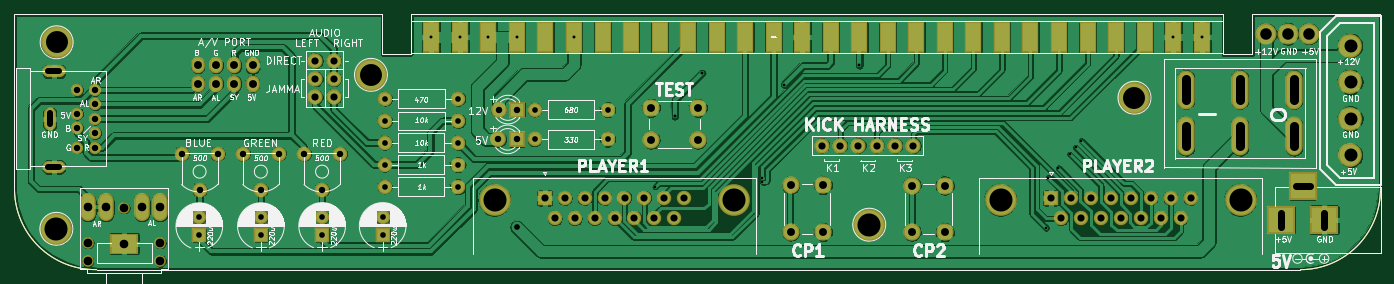
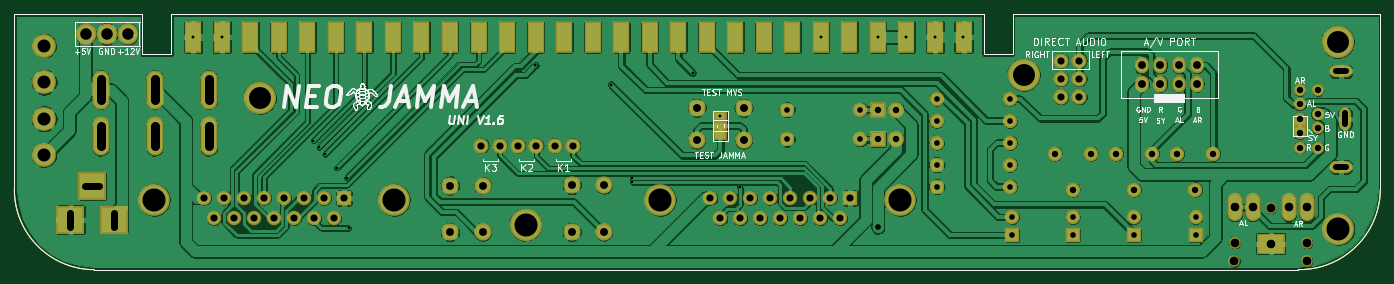
Circuit board: 8 layer files. Board 189.6 x 35.5 mm.
- bottom_copper: Supergun-B.Cu.gbl (454933 bytes)
- bottom_mask: Supergun-B.Mask.gbs (6431 bytes)
- bottom_silk: Supergun-B.SilkS.gbo (71710 bytes)
- outline: Supergun-Edge.Cuts.gm1 (1049 bytes)
- top_copper: Supergun-F.Cu.gtl (413470 bytes)
- top_mask: Supergun-F.Mask.gts (6236 bytes)
- top_silk: Supergun-F.SilkS.gto (112319 bytes)
- drill: Supergun.drl (3145 bytes)

=== bottom_copper: Supergun-B.Cu.gbl (454933 bytes, source omitted) ===
=== bottom_mask: Supergun-B.Mask.gbs ===
G04 #@! TF.FileFunction,Soldermask,Bot*
%FSLAX46Y46*%
G04 Gerber Fmt 4.6, Leading zero omitted, Abs format (unit mm)*
G04 Created by KiCad (PCBNEW 4.0.7) date 05/21/21 15:04:17*
%MOMM*%
%LPD*%
G01*
G04 APERTURE LIST*
%ADD10C,0.100000*%
%ADD11C,0.150000*%
%ADD12C,1.600000*%
%ADD13R,3.900000X2.900000*%
%ADD14O,2.150000X3.900000*%
%ADD15C,3.300000*%
%ADD16R,3.900000X3.900000*%
%ADD17R,2.000000X2.000000*%
%ADD18C,2.000000*%
%ADD19C,4.400000*%
%ADD20C,4.464000*%
%ADD21R,2.200000X2.200000*%
%ADD22C,2.200000*%
%ADD23O,2.000000X2.000000*%
%ADD24R,2.400000X4.400000*%
%ADD25C,2.400000*%
%ADD26R,1.900000X1.400000*%
%ADD27O,1.900000X2.300000*%
%ADD28C,2.900000*%
%ADD29C,2.020000*%
%ADD30C,2.100000*%
%ADD31O,2.100000X2.100000*%
%ADD32O,2.400000X5.400000*%
%ADD33O,3.200000X1.700000*%
%ADD34C,1.700000*%
%ADD35O,1.700000X3.200000*%
G04 APERTURE END LIST*
D10*
D11*
X244827000Y-120403000D02*
X77789000Y-120403000D01*
X255937000Y-84980000D02*
X255937000Y-109124000D01*
X238205000Y-84963000D02*
X255937000Y-84963000D01*
X238174000Y-90527000D02*
X238174000Y-84957000D01*
X244851000Y-120412000D02*
G75*
G03X255943000Y-109264000I-28000J11120000D01*
G01*
X66349000Y-109342000D02*
G75*
G03X77749000Y-120406000I11232000J168000D01*
G01*
X66349000Y-84935000D02*
X66349000Y-109258000D01*
X234151000Y-90527000D02*
X234151000Y-84957000D01*
X121369000Y-84970000D02*
X121369000Y-90500000D01*
X117402000Y-84931000D02*
X117402000Y-90497000D01*
X117398000Y-84931000D02*
X66355000Y-84931000D01*
X238164000Y-90525000D02*
X234144000Y-90525000D01*
X121369000Y-84960000D02*
X234149000Y-84960000D01*
X117399000Y-90500000D02*
X121369000Y-90500000D01*
D12*
X76557000Y-116710000D03*
X76547000Y-119240000D03*
X86607000Y-119200000D03*
X86577000Y-116710000D03*
D13*
X81567000Y-116786000D03*
D14*
X76567000Y-111780000D03*
X86567000Y-111780000D03*
X79067000Y-111780000D03*
X84067000Y-111780000D03*
D12*
X81567000Y-111850000D03*
D15*
X251784000Y-89312000D03*
X251784000Y-94392000D03*
X251784000Y-99472000D03*
X251784000Y-104552000D03*
D16*
X242152000Y-113479000D03*
X248152000Y-113479000D03*
X245152000Y-108779000D03*
D17*
X92000000Y-115625000D03*
D18*
X92000000Y-113125000D03*
D17*
X139937000Y-110454000D03*
D18*
X142707000Y-110454000D03*
X145477000Y-110454000D03*
X148247000Y-110454000D03*
X151017000Y-110454000D03*
X153787000Y-110454000D03*
X156557000Y-110454000D03*
X159327000Y-110454000D03*
X141322000Y-113294000D03*
X144092000Y-113294000D03*
X146862000Y-113294000D03*
X149632000Y-113294000D03*
X152402000Y-113294000D03*
X155172000Y-113294000D03*
X157942000Y-113294000D03*
D19*
X132982000Y-110754000D03*
X166282000Y-110754000D03*
D20*
X184982000Y-114175000D03*
D17*
X210187000Y-110454000D03*
D18*
X212957000Y-110454000D03*
X215727000Y-110454000D03*
X218497000Y-110454000D03*
X221267000Y-110454000D03*
X224037000Y-110454000D03*
X226807000Y-110454000D03*
X229577000Y-110454000D03*
X211572000Y-113294000D03*
X214342000Y-113294000D03*
X217112000Y-113294000D03*
X219882000Y-113294000D03*
X222652000Y-113294000D03*
X225422000Y-113294000D03*
X228192000Y-113294000D03*
D19*
X203232000Y-110754000D03*
X236532000Y-110754000D03*
D17*
X100550000Y-115625000D03*
D18*
X100550000Y-113125000D03*
D17*
X109050000Y-115600000D03*
D18*
X109050000Y-113100000D03*
D21*
X136067000Y-102326000D03*
D22*
X133527000Y-102326000D03*
D18*
X148686000Y-102328000D03*
D23*
X138526000Y-102328000D03*
D18*
X148697000Y-98209000D03*
D23*
X138537000Y-98209000D03*
D18*
X117775000Y-99775000D03*
D23*
X127935000Y-99775000D03*
D18*
X127903000Y-105855000D03*
D23*
X117743000Y-105855000D03*
D18*
X127900000Y-102800000D03*
D23*
X117740000Y-102800000D03*
D18*
X127900000Y-108900000D03*
D23*
X117740000Y-108900000D03*
D21*
X136108000Y-98195000D03*
D22*
X133568000Y-98195000D03*
D18*
X117775000Y-96698000D03*
D23*
X127935000Y-96698000D03*
D17*
X117450000Y-115600000D03*
D18*
X117450000Y-113100000D03*
D20*
X72158000Y-114744000D03*
D24*
X124197000Y-88124000D03*
X128157000Y-88124000D03*
X132117000Y-88124000D03*
X136077000Y-88124000D03*
X140037000Y-88124000D03*
X143997000Y-88124000D03*
X147957000Y-88124000D03*
X151917000Y-88124000D03*
X155877000Y-88124000D03*
X159837000Y-88124000D03*
X163797000Y-88124000D03*
X167757000Y-88124000D03*
X171717000Y-88124000D03*
X175677000Y-88124000D03*
X179637000Y-88124000D03*
X183597000Y-88124000D03*
X187557000Y-88124000D03*
X191517000Y-88124000D03*
X195477000Y-88124000D03*
X199437000Y-88124000D03*
X203397000Y-88124000D03*
X207357000Y-88124000D03*
X211317000Y-88124000D03*
X215277000Y-88124000D03*
X219237000Y-88124000D03*
X223197000Y-88124000D03*
X227157000Y-88124000D03*
X231117000Y-88124000D03*
D25*
X154732000Y-102458000D03*
X154732000Y-97958000D03*
X161232000Y-102458000D03*
X161232000Y-97958000D03*
X174092000Y-108712000D03*
X178592000Y-108712000D03*
X174092000Y-115212000D03*
X178592000Y-115212000D03*
X190958000Y-108732000D03*
X195458000Y-108732000D03*
X190958000Y-115232000D03*
X195458000Y-115232000D03*
D20*
X115825000Y-93375000D03*
D26*
X157947000Y-99127000D03*
X157947000Y-100427000D03*
X157945000Y-100440000D03*
X157945000Y-101740000D03*
D20*
X221800000Y-96550000D03*
D27*
X99418000Y-94595000D03*
X99418000Y-92055000D03*
X96878000Y-94595000D03*
X96878000Y-92055000D03*
X94338000Y-94595000D03*
X94338000Y-92055000D03*
X91798000Y-92055000D03*
X91798000Y-94595000D03*
D28*
X240118000Y-87694000D03*
X243098000Y-87694000D03*
X246058000Y-87694000D03*
D29*
X94541000Y-104305000D03*
X92041000Y-109305000D03*
X89541000Y-104305000D03*
X103041000Y-104305000D03*
X100541000Y-109305000D03*
X98041000Y-104305000D03*
X111541000Y-104305000D03*
X109041000Y-109305000D03*
X106541000Y-104305000D03*
D30*
X108124000Y-91389000D03*
D31*
X110664000Y-91389000D03*
X108124000Y-93929000D03*
X110664000Y-93929000D03*
X108124000Y-96469000D03*
X110664000Y-96469000D03*
D30*
X191110000Y-103182000D03*
D31*
X188570000Y-103182000D03*
X186030000Y-103182000D03*
X183490000Y-103182000D03*
X180950000Y-103182000D03*
X178410000Y-103182000D03*
D32*
X243950000Y-95417000D03*
X243950000Y-101917000D03*
X236450000Y-95417000D03*
X236450000Y-101917000D03*
X228950000Y-95417000D03*
X228950000Y-101917000D03*
D20*
X72200000Y-88850000D03*
D26*
X77525000Y-101125000D03*
X77525000Y-99825000D03*
D33*
X71800000Y-106165000D03*
X71800000Y-92905000D03*
D34*
X77550000Y-99475000D03*
X77550000Y-97475000D03*
X77550000Y-101475000D03*
X77550000Y-95475000D03*
X77550000Y-103475000D03*
X75050000Y-98775000D03*
X75050000Y-100775000D03*
X75050000Y-103475000D03*
X75050000Y-95475000D03*
D35*
X71250000Y-99475000D03*
M02*

=== bottom_silk: Supergun-B.SilkS.gbo (71710 bytes, source omitted) ===
=== outline: Supergun-Edge.Cuts.gm1 ===
G04 #@! TF.FileFunction,Profile,NP*
%FSLAX46Y46*%
G04 Gerber Fmt 4.6, Leading zero omitted, Abs format (unit mm)*
G04 Created by KiCad (PCBNEW 4.0.7) date 05/21/21 15:04:18*
%MOMM*%
%LPD*%
G01*
G04 APERTURE LIST*
%ADD10C,0.100000*%
%ADD11C,0.150000*%
G04 APERTURE END LIST*
D10*
D11*
X244827000Y-120403000D02*
X77789000Y-120403000D01*
X255937000Y-84980000D02*
X255937000Y-109124000D01*
X238205000Y-84963000D02*
X255937000Y-84963000D01*
X238174000Y-90527000D02*
X238174000Y-84957000D01*
X244851000Y-120412000D02*
G75*
G03X255943000Y-109264000I-28000J11120000D01*
G01*
X66349000Y-109342000D02*
G75*
G03X77749000Y-120406000I11232000J168000D01*
G01*
X66349000Y-84935000D02*
X66349000Y-109258000D01*
X234151000Y-90527000D02*
X234151000Y-84957000D01*
X121369000Y-84970000D02*
X121369000Y-90500000D01*
X117402000Y-84931000D02*
X117402000Y-90497000D01*
X117398000Y-84931000D02*
X66355000Y-84931000D01*
X238164000Y-90525000D02*
X234144000Y-90525000D01*
X121369000Y-84960000D02*
X234149000Y-84960000D01*
X117399000Y-90500000D02*
X121369000Y-90500000D01*
M02*

=== top_copper: Supergun-F.Cu.gtl (413470 bytes, source omitted) ===
=== top_mask: Supergun-F.Mask.gts ===
G04 #@! TF.FileFunction,Soldermask,Top*
%FSLAX46Y46*%
G04 Gerber Fmt 4.6, Leading zero omitted, Abs format (unit mm)*
G04 Created by KiCad (PCBNEW 4.0.7) date 05/21/21 15:04:17*
%MOMM*%
%LPD*%
G01*
G04 APERTURE LIST*
%ADD10C,0.100000*%
%ADD11C,0.150000*%
%ADD12C,1.600000*%
%ADD13R,3.900000X2.900000*%
%ADD14O,2.150000X3.900000*%
%ADD15C,3.300000*%
%ADD16R,3.900000X3.900000*%
%ADD17R,2.000000X2.000000*%
%ADD18C,2.000000*%
%ADD19C,4.400000*%
%ADD20C,4.464000*%
%ADD21R,2.200000X2.200000*%
%ADD22C,2.200000*%
%ADD23O,2.000000X2.000000*%
%ADD24R,2.400000X4.400000*%
%ADD25C,2.400000*%
%ADD26O,1.900000X2.300000*%
%ADD27C,2.900000*%
%ADD28C,2.020000*%
%ADD29C,2.100000*%
%ADD30O,2.100000X2.100000*%
%ADD31O,2.400000X5.400000*%
%ADD32O,3.200000X1.700000*%
%ADD33C,1.700000*%
%ADD34O,1.700000X3.200000*%
G04 APERTURE END LIST*
D10*
D11*
X244827000Y-120403000D02*
X77789000Y-120403000D01*
X255937000Y-84980000D02*
X255937000Y-109124000D01*
X238205000Y-84963000D02*
X255937000Y-84963000D01*
X238174000Y-90527000D02*
X238174000Y-84957000D01*
X244851000Y-120412000D02*
G75*
G03X255943000Y-109264000I-28000J11120000D01*
G01*
X66349000Y-109342000D02*
G75*
G03X77749000Y-120406000I11232000J168000D01*
G01*
X66349000Y-84935000D02*
X66349000Y-109258000D01*
X234151000Y-90527000D02*
X234151000Y-84957000D01*
X121369000Y-84970000D02*
X121369000Y-90500000D01*
X117402000Y-84931000D02*
X117402000Y-90497000D01*
X117398000Y-84931000D02*
X66355000Y-84931000D01*
X238164000Y-90525000D02*
X234144000Y-90525000D01*
X121369000Y-84960000D02*
X234149000Y-84960000D01*
X117399000Y-90500000D02*
X121369000Y-90500000D01*
D12*
X76557000Y-116710000D03*
X76547000Y-119240000D03*
X86607000Y-119200000D03*
X86577000Y-116710000D03*
D13*
X81567000Y-116786000D03*
D14*
X76567000Y-111780000D03*
X86567000Y-111780000D03*
X79067000Y-111780000D03*
X84067000Y-111780000D03*
D12*
X81567000Y-111850000D03*
D15*
X251784000Y-89312000D03*
X251784000Y-94392000D03*
X251784000Y-99472000D03*
X251784000Y-104552000D03*
D16*
X242152000Y-113479000D03*
X248152000Y-113479000D03*
X245152000Y-108779000D03*
D17*
X92000000Y-115625000D03*
D18*
X92000000Y-113125000D03*
D17*
X139937000Y-110454000D03*
D18*
X142707000Y-110454000D03*
X145477000Y-110454000D03*
X148247000Y-110454000D03*
X151017000Y-110454000D03*
X153787000Y-110454000D03*
X156557000Y-110454000D03*
X159327000Y-110454000D03*
X141322000Y-113294000D03*
X144092000Y-113294000D03*
X146862000Y-113294000D03*
X149632000Y-113294000D03*
X152402000Y-113294000D03*
X155172000Y-113294000D03*
X157942000Y-113294000D03*
D19*
X132982000Y-110754000D03*
X166282000Y-110754000D03*
D20*
X184982000Y-114175000D03*
D17*
X210187000Y-110454000D03*
D18*
X212957000Y-110454000D03*
X215727000Y-110454000D03*
X218497000Y-110454000D03*
X221267000Y-110454000D03*
X224037000Y-110454000D03*
X226807000Y-110454000D03*
X229577000Y-110454000D03*
X211572000Y-113294000D03*
X214342000Y-113294000D03*
X217112000Y-113294000D03*
X219882000Y-113294000D03*
X222652000Y-113294000D03*
X225422000Y-113294000D03*
X228192000Y-113294000D03*
D19*
X203232000Y-110754000D03*
X236532000Y-110754000D03*
D17*
X100550000Y-115625000D03*
D18*
X100550000Y-113125000D03*
D17*
X109050000Y-115600000D03*
D18*
X109050000Y-113100000D03*
D21*
X136067000Y-102326000D03*
D22*
X133527000Y-102326000D03*
D18*
X148686000Y-102328000D03*
D23*
X138526000Y-102328000D03*
D18*
X148697000Y-98209000D03*
D23*
X138537000Y-98209000D03*
D18*
X117775000Y-99775000D03*
D23*
X127935000Y-99775000D03*
D18*
X127903000Y-105855000D03*
D23*
X117743000Y-105855000D03*
D18*
X127900000Y-102800000D03*
D23*
X117740000Y-102800000D03*
D18*
X127900000Y-108900000D03*
D23*
X117740000Y-108900000D03*
D21*
X136108000Y-98195000D03*
D22*
X133568000Y-98195000D03*
D18*
X117775000Y-96698000D03*
D23*
X127935000Y-96698000D03*
D17*
X117450000Y-115600000D03*
D18*
X117450000Y-113100000D03*
D20*
X72158000Y-114744000D03*
D24*
X124207000Y-88134000D03*
X128167000Y-88134000D03*
X132127000Y-88134000D03*
X136087000Y-88134000D03*
X140047000Y-88134000D03*
X144007000Y-88134000D03*
X147967000Y-88134000D03*
X151927000Y-88134000D03*
X155887000Y-88134000D03*
X159847000Y-88134000D03*
X163807000Y-88134000D03*
X167767000Y-88134000D03*
X171727000Y-88134000D03*
X175687000Y-88134000D03*
X179647000Y-88134000D03*
X183607000Y-88134000D03*
X187567000Y-88134000D03*
X191527000Y-88134000D03*
X195487000Y-88134000D03*
X199447000Y-88134000D03*
X203407000Y-88134000D03*
X207367000Y-88134000D03*
X211327000Y-88134000D03*
X215287000Y-88134000D03*
X219247000Y-88134000D03*
X223207000Y-88134000D03*
X227167000Y-88134000D03*
X231127000Y-88134000D03*
D25*
X154732000Y-102458000D03*
X154732000Y-97958000D03*
X161232000Y-102458000D03*
X161232000Y-97958000D03*
X174092000Y-108712000D03*
X178592000Y-108712000D03*
X174092000Y-115212000D03*
X178592000Y-115212000D03*
X190958000Y-108732000D03*
X195458000Y-108732000D03*
X190958000Y-115232000D03*
X195458000Y-115232000D03*
D20*
X115825000Y-93375000D03*
X221800000Y-96550000D03*
D26*
X99418000Y-94595000D03*
X99418000Y-92055000D03*
X96878000Y-94595000D03*
X96878000Y-92055000D03*
X94338000Y-94595000D03*
X94338000Y-92055000D03*
X91798000Y-92055000D03*
X91798000Y-94595000D03*
D27*
X240118000Y-87694000D03*
X243098000Y-87694000D03*
X246058000Y-87694000D03*
D28*
X94541000Y-104305000D03*
X92041000Y-109305000D03*
X89541000Y-104305000D03*
X103041000Y-104305000D03*
X100541000Y-109305000D03*
X98041000Y-104305000D03*
X111541000Y-104305000D03*
X109041000Y-109305000D03*
X106541000Y-104305000D03*
D29*
X108124000Y-91389000D03*
D30*
X110664000Y-91389000D03*
X108124000Y-93929000D03*
X110664000Y-93929000D03*
X108124000Y-96469000D03*
X110664000Y-96469000D03*
D29*
X191110000Y-103182000D03*
D30*
X188570000Y-103182000D03*
X186030000Y-103182000D03*
X183490000Y-103182000D03*
X180950000Y-103182000D03*
X178410000Y-103182000D03*
D31*
X243950000Y-95417000D03*
X243950000Y-101917000D03*
X236450000Y-95417000D03*
X236450000Y-101917000D03*
X228950000Y-95417000D03*
X228950000Y-101917000D03*
D20*
X72200000Y-88850000D03*
D32*
X71800000Y-106165000D03*
X71800000Y-92905000D03*
D33*
X77550000Y-99475000D03*
X77550000Y-97475000D03*
X77550000Y-101475000D03*
X77550000Y-95475000D03*
X77550000Y-103475000D03*
X75050000Y-98775000D03*
X75050000Y-100775000D03*
X75050000Y-103475000D03*
X75050000Y-95475000D03*
D34*
X71250000Y-99475000D03*
M02*

=== top_silk: Supergun-F.SilkS.gto (112319 bytes, source omitted) ===
=== drill: Supergun.drl ===
M48
;DRILL file {KiCad 4.0.7} date 05/21/21 15:04:13
;FORMAT={-:-/ absolute / inch / decimal}
FMAT,2
INCH,TZ
T1C0.014
T2C0.016
T3C0.031
T4C0.035
T5C0.039
T6C0.043
T7C0.047
T8C0.063
T9C0.071
T10C0.120
T11C0.126
T12C0.047
%
G90
G05
M72
T1
X6.1128Y-4.288
X6.699Y-4.2394
X6.699Y-4.2614
X8.25Y-4.5133
X8.261Y-4.2372
X8.316Y-4.1844
X8.379Y-4.1094
X8.4106Y-4.0722
X8.4425Y-4.0359
T2
X4.89Y-3.4698
X5.0456Y-3.4694
X5.2019Y-3.4698
X5.3574Y-3.4694
X5.6696Y-3.4698
X6.2206Y-3.9024
X6.3701Y-3.6652
X6.8167Y-3.729
X7.2288Y-3.6243
X8.9436Y-3.4698
X9.0995Y-3.4698
T3
X3.622Y-4.4537
X3.622Y-4.5522
X3.9587Y-4.4537
X3.9587Y-4.5522
X4.2933Y-4.4528
X4.2933Y-4.5512
X4.624Y-4.4528
X4.624Y-4.5512
X4.6354Y-4.0472
X4.6354Y-4.2874
X4.6356Y-4.1675
X4.6368Y-3.807
X4.6368Y-3.9281
X5.0354Y-4.0472
X5.0354Y-4.2874
X5.0356Y-4.1675
X5.0368Y-3.807
X5.0368Y-3.9281
X5.3576Y-4.5088
X5.4538Y-4.0287
X5.4542Y-3.8665
X5.8538Y-4.0287
X5.8542Y-3.8665
T4
X2.9547Y-3.7589
X2.9547Y-3.8888
X2.9547Y-3.9675
X2.9547Y-4.0738
X3.0531Y-3.7589
X3.0531Y-3.8376
X3.0531Y-3.9163
X3.0531Y-3.9951
X3.0531Y-4.0738
X3.5252Y-4.1065
X3.6237Y-4.3033
X3.7221Y-4.1065
X3.8599Y-4.1065
X3.9583Y-4.3033
X4.0567Y-4.1065
X4.1945Y-4.1065
X4.293Y-4.3033
X4.3914Y-4.1065
X5.257Y-4.0286
X5.2586Y-3.8659
X5.357Y-4.0286
X5.3586Y-3.8659
T5
X4.2569Y-3.598
X4.2569Y-3.698
X4.2569Y-3.798
X4.3569Y-3.598
X4.3569Y-3.698
X4.3569Y-3.798
X5.5093Y-4.3486
X5.5639Y-4.4604
X5.6184Y-4.3486
X5.6729Y-4.4604
X5.7274Y-4.3486
X5.782Y-4.4604
X5.8365Y-4.3486
X5.891Y-4.4604
X5.9456Y-4.3486
X6.0001Y-4.4604
X6.0546Y-4.3486
X6.1091Y-4.4604
X6.1637Y-4.3486
X6.2182Y-4.4604
X6.2727Y-4.3486
X7.024Y-4.0623
X7.124Y-4.0623
X7.224Y-4.0623
X7.324Y-4.0623
X7.424Y-4.0623
X7.524Y-4.0623
X8.2751Y-4.3486
X8.3296Y-4.4604
X8.3841Y-4.3486
X8.4387Y-4.4604
X8.4932Y-4.3486
X8.5477Y-4.4604
X8.6022Y-4.3486
X8.6568Y-4.4604
X8.7113Y-4.3486
X8.7658Y-4.4604
X8.8204Y-4.3486
X8.8749Y-4.4604
X8.9294Y-4.3486
X8.9839Y-4.4604
X9.0385Y-4.3486
T6
X3.6141Y-3.6242
X3.6141Y-3.7242
X3.7141Y-3.6242
X3.7141Y-3.7242
X3.8141Y-3.6242
X3.8141Y-3.7242
X3.9141Y-3.6242
X3.9141Y-3.7242
X6.0918Y-3.8566
X6.0918Y-4.0338
X6.3477Y-3.8566
X6.3477Y-4.0338
X6.854Y-4.28
X6.854Y-4.5359
X7.0312Y-4.28
X7.0312Y-4.5359
X7.518Y-4.2808
X7.518Y-4.5367
X7.6952Y-4.2808
X7.6952Y-4.5367
T7
X3.0144Y-4.4008
X3.1129Y-4.4008
X3.2113Y-4.5979
X3.3097Y-4.4008
X3.4081Y-4.4008
T8
X9.4535Y-3.4525
X9.5708Y-3.4525
X9.6873Y-3.4525
T9
X9.9128Y-3.5162
X9.9128Y-3.7162
X9.9128Y-3.9162
X9.9128Y-4.1162
T10
X2.8425Y-3.498
X4.56Y-3.6762
X8.7323Y-3.8012
T11
X2.8409Y-4.5175
X5.2355Y-4.3604
X6.5465Y-4.3604
X7.2828Y-4.4951
X8.0013Y-4.3604
X9.3123Y-4.3604
T12
X3.0137Y-4.6945
X3.0141Y-4.5949
X3.2113Y-4.4035
X3.4085Y-4.5949
X3.4097Y-4.6929
T3
X2.8051Y-3.9459G85X2.8051Y-3.8868
G05
X2.8563Y-3.6577G85X2.7972Y-3.6577
G05
X2.8563Y-4.1797G85X2.7972Y-4.1797
G05
T5
X9.5335Y-4.507G85X9.5335Y-4.4283
G05
X9.691Y-4.2826G85X9.6123Y-4.2826
G05
X9.7698Y-4.507G85X9.7698Y-4.4283
G05
T7
X9.0138Y-3.7015G85X9.0138Y-3.8117
G05
X9.0138Y-3.9574G85X9.0138Y-4.0676
G05
X9.3091Y-3.7015G85X9.3091Y-3.8117
G05
X9.3091Y-3.9574G85X9.3091Y-4.0676
G05
X9.6043Y-3.7015G85X9.6043Y-3.8117
G05
X9.6043Y-3.9574G85X9.6043Y-4.0676
G05
T0
M30

